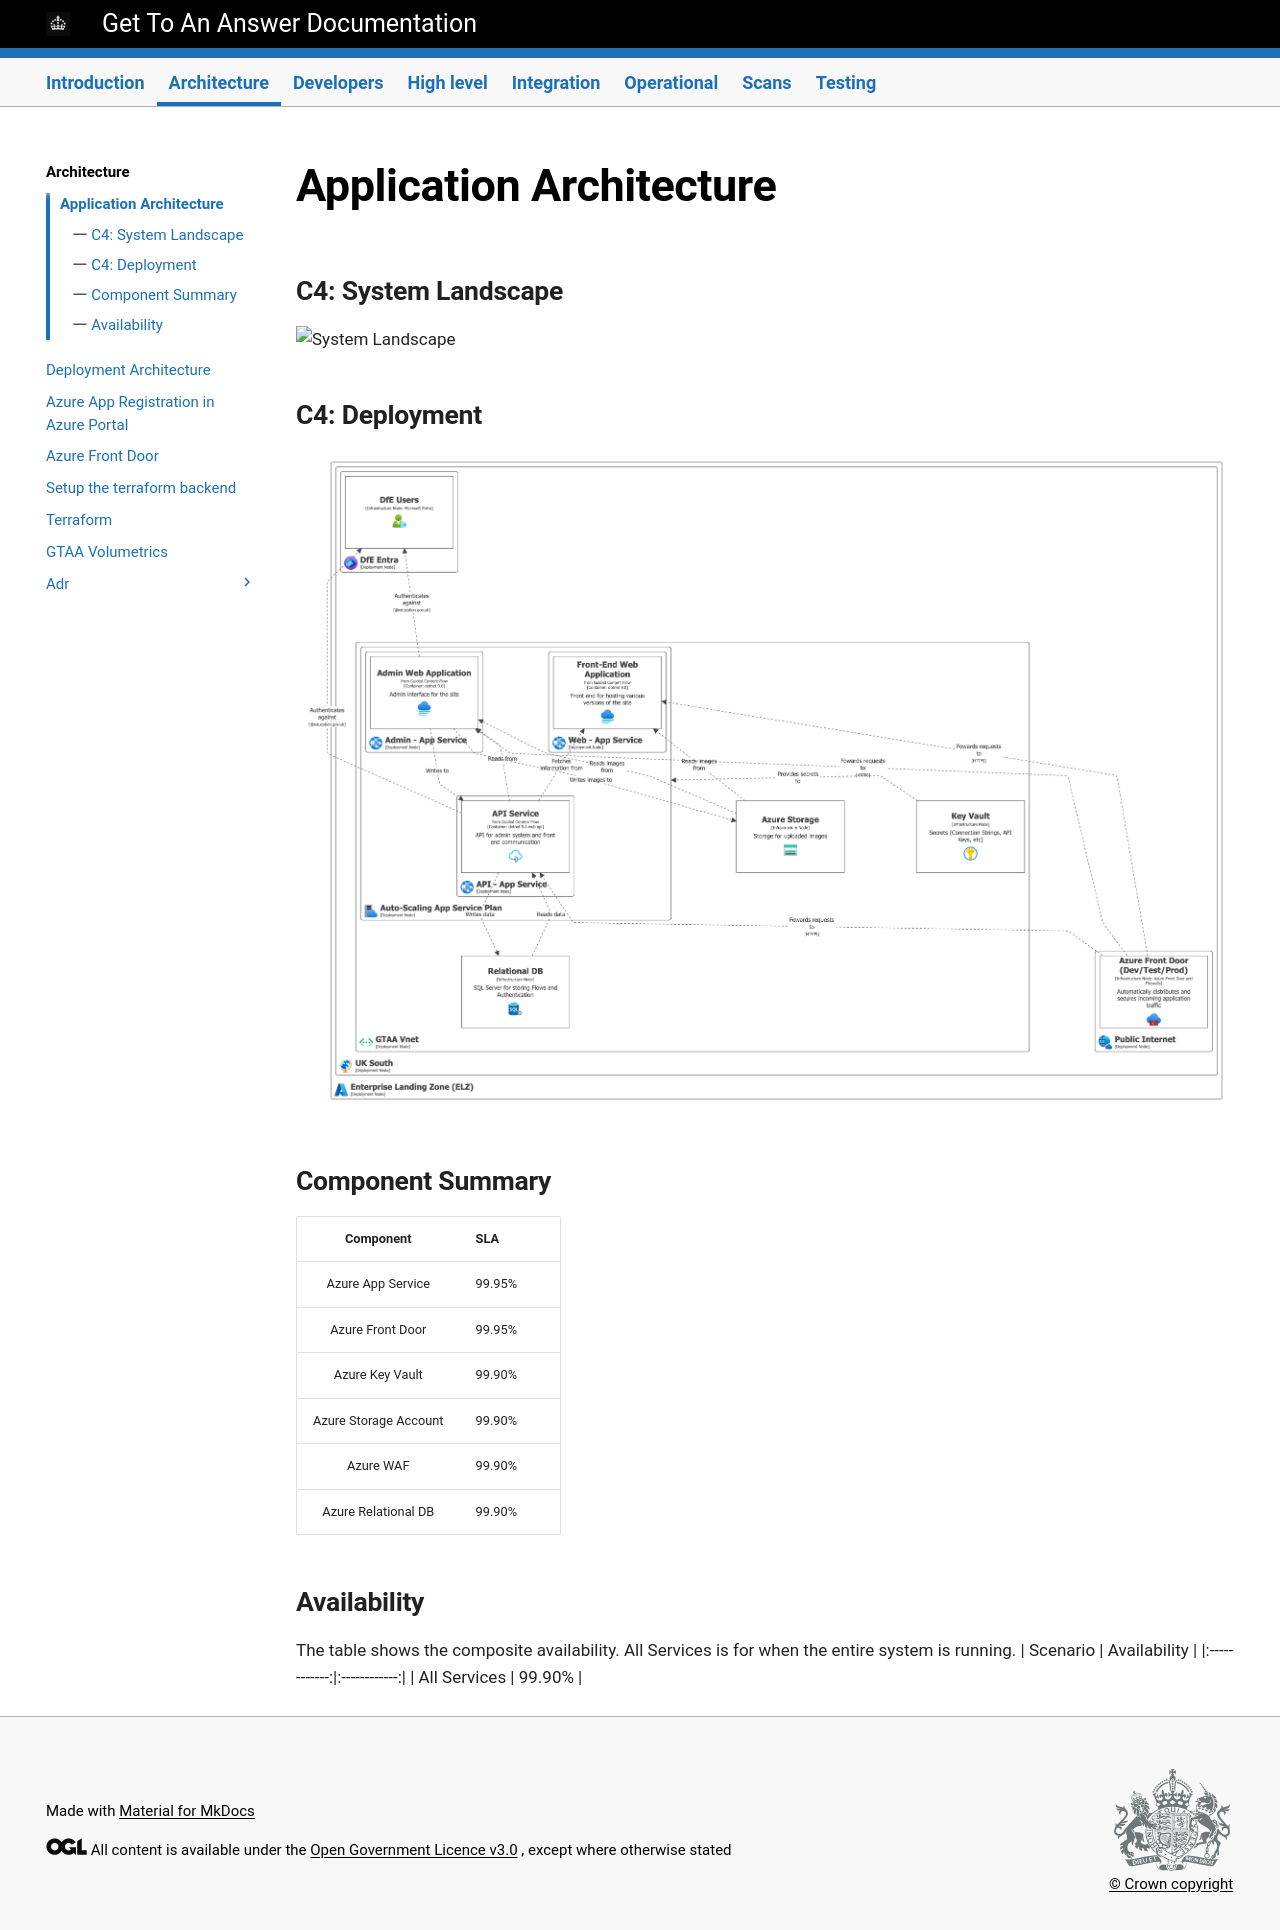

repository: DFE-Digital/get-to-an-answer · page: architecture/Application-Architecture/index.html · generator: mkdocs

# Application Architecture

## C4: System Landscape

![System Landscape](../images/system-landscape.png)

## C4: Deployment
![Deployment](../images/deployment.png)

## Component Summary

|       Component       | SLA                                               |
|:---------------------:|:--------------------------------------------------|
|   Azure App Service   | 99.95%                                            |
|   Azure Front Door    | 99.95%                                            |
|    Azure Key Vault    | 99.90%                                            |
| Azure Storage Account | 99.90%                                            |
|       Azure WAF       | 99.90%                                            |
|  Azure Relational DB  | 99.90%                                            |

## Availability

The table shows the composite availability. All Services is for when the entire system is running.
|   Scenario   | Availability |
|:------------:|:------------:|
| All Services |    99.90%    |
